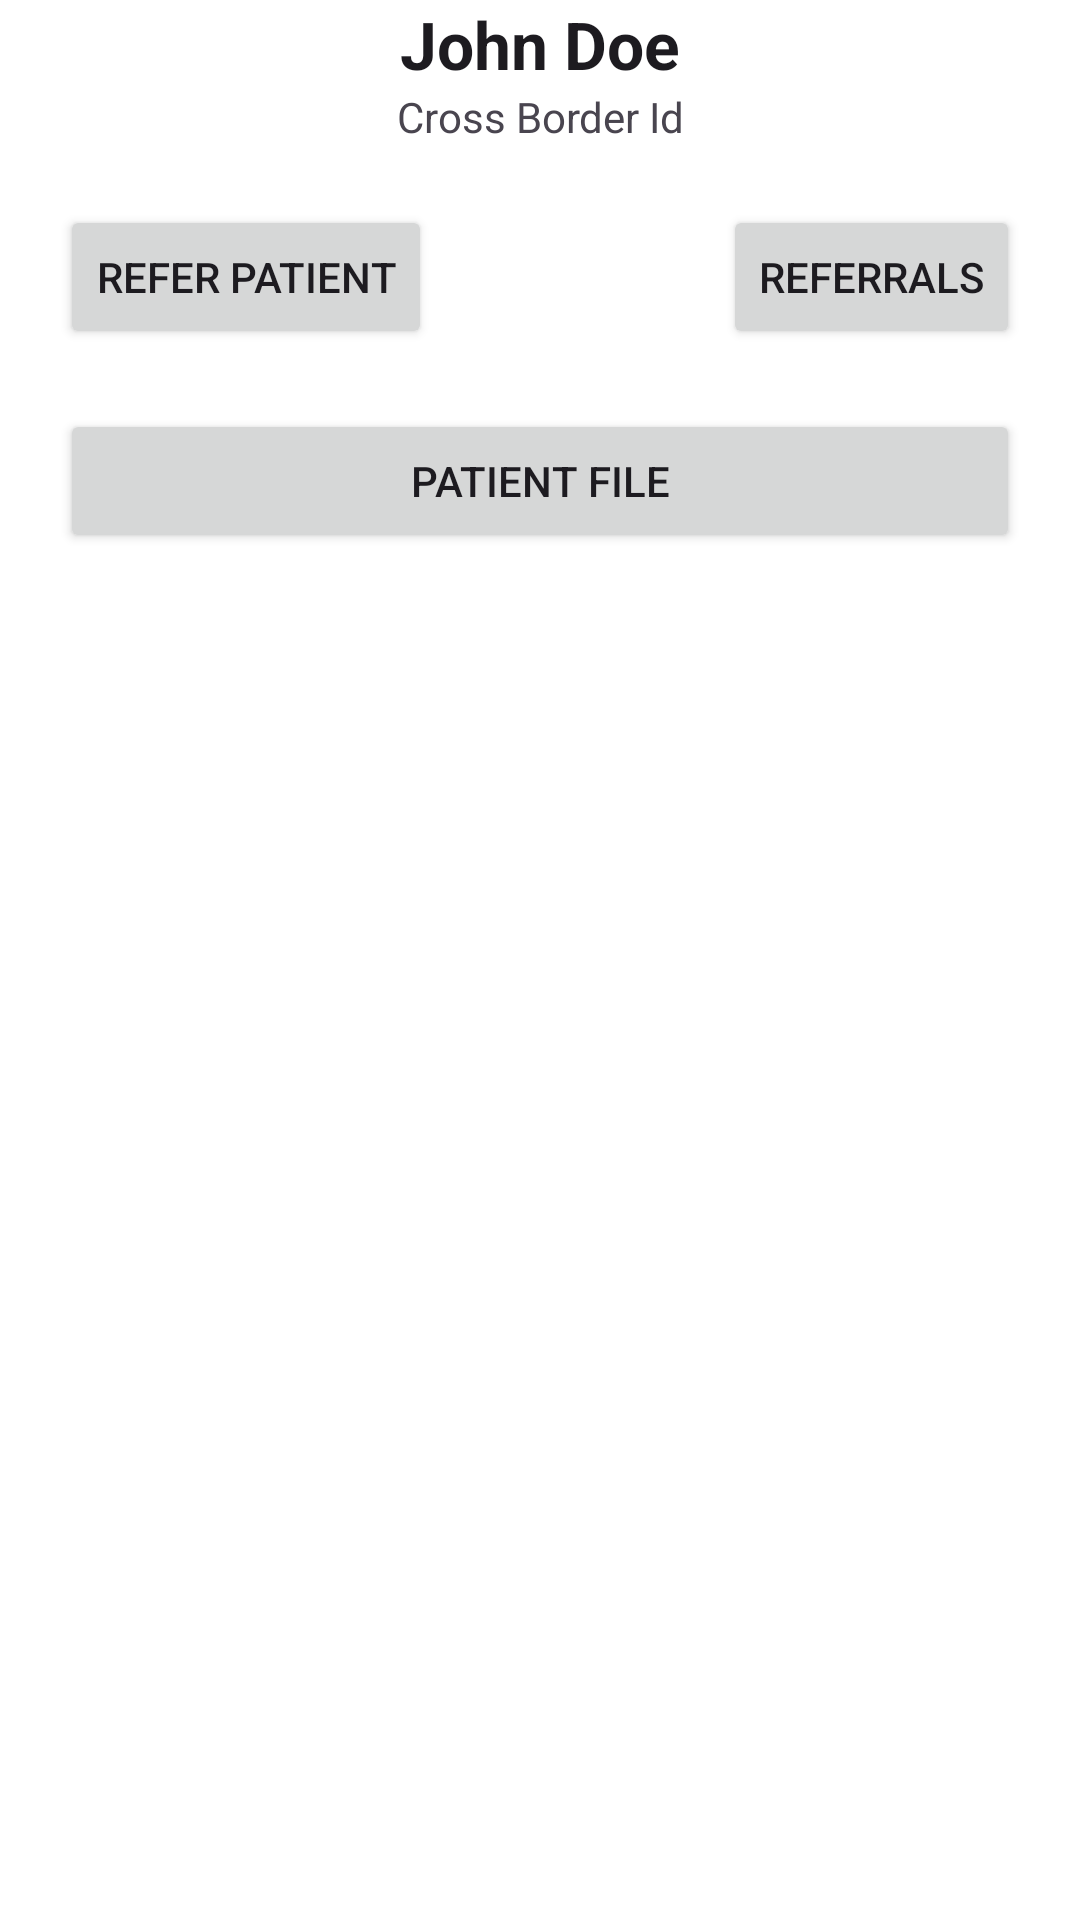

Layout XML and referenced resources for this Android screen:
<!-- AndroidManifest.xml: application theme Theme._24CBLhss -->
<!-- res/layout/fragment_patient_card.xml -->
<?xml version="1.0" encoding="utf-8"?>
<RelativeLayout xmlns:android="http://schemas.android.com/apk/res/android"
    xmlns:tools="http://schemas.android.com/tools"
    android:layout_width="match_parent"
    android:layout_height="match_parent"
    android:background="@color/white"
    tools:context=".patient_details.fragment.PatientCardFragment">

    <LinearLayout
        android:orientation="vertical"
        android:layout_width="match_parent"
        android:layout_height="match_parent">

        <TextView
            android:textStyle="bold"
            android:gravity="center"
            android:textAppearance="@style/TextAppearance.AppCompat.Large"
            android:text="John Doe"
            android:id="@+id/tvFullName"
            android:layout_width="match_parent"
            android:layout_height="wrap_content"/>

        <TextView
            android:id="@+id/tvCrossBorderId"
            android:gravity="center"
            android:text="Cross Border Id"
            android:layout_width="match_parent"
            android:layout_height="wrap_content"/>

        <LinearLayout
            android:layout_margin="20dp"
            android:orientation="vertical"
            android:layout_width="match_parent"
            android:layout_height="wrap_content">

            <LinearLayout
                android:orientation="horizontal"
                android:layout_width="match_parent"
                android:layout_height="wrap_content">

                <Button
                    android:id="@+id/btnReferPatient"
                    android:layout_width="wrap_content"
                    android:layout_height="wrap_content"
                    android:text="@string/refer_patient" />

                <Space
                    android:layout_width="0dp"
                    android:layout_height="wrap_content"
                    android:layout_weight="1" />

                <Button
                    android:id="@+id/btnReferrals"
                    android:layout_width="wrap_content"
                    android:layout_height="wrap_content"
                    android:text="@string/referrals" />

            </LinearLayout>

            <Button
                android:layout_marginTop="20dp"
                android:id="@+id/btnPatientFile"
                android:layout_width="match_parent"
                android:layout_height="wrap_content"
                android:text="@string/patient_file" />


        </LinearLayout>



        <androidx.recyclerview.widget.RecyclerView
            xmlns:android="http://schemas.android.com/apk/res/android"
            android:id="@+id/recyclerView"
            android:layout_width="match_parent"
            android:layout_height="match_parent"
            android:orientation="vertical" />


    </LinearLayout>

</RelativeLayout>
<!-- resources referenced by this layout -->
<resources>
  <color name="white">#FFFFFFFF</color>
  <string name="patient_file">Patient File</string>
  <string name="refer_patient">Refer Patient</string>
  <string name="referrals">Referrals</string>
  <style name="Theme._24CBLhss" parent="Base.Theme._24CBLhss" />
  <style name="Base.Theme._24CBLhss" parent="Theme.Material3.DayNight.NoActionBar">
          
          
          <item name="colorPrimary">@color/colorPrimary</item>
          <item name="colorPrimaryVariant">@color/colorPrimaryDark</item> 
      </style>
  <color name="colorPrimary">#207724</color>
  <color name="colorPrimaryDark">#115714</color>
</resources>
